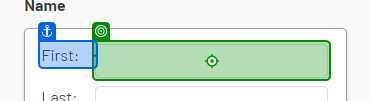
Task: Captures data into web and desktop app, simultaneously
Workflow: WebDataCapturing

Step 1: type "[customerRow("first name").ToString]"

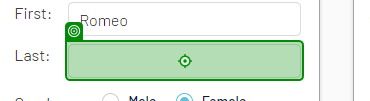
Step 2: type "[customerRow("last name").ToString]"

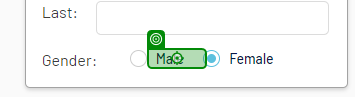
Step 3 [then]: click

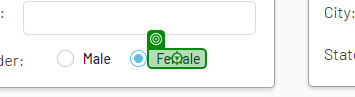
Step 4 [else]: click

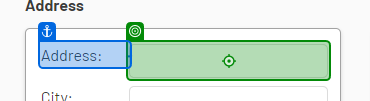
Step 5: type "[customerRow("address").ToString]"

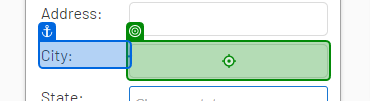
Step 6: type "[customerRow("city").ToString]"

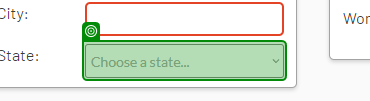
Step 7: select "[customerRow("state").ToString]"

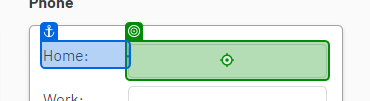
Step 8: type "[customerRow("home phone").ToString]"

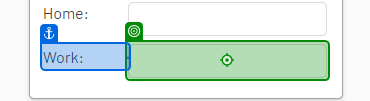
Step 9: type "[customerRow("work phone").ToString]"

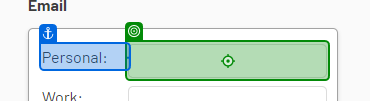
Step 10: type "[customerRow("personal email").ToString]"

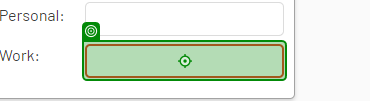
Step 11: type "[customerRow("work email").ToString]"

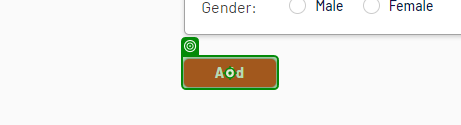
Step 12: click